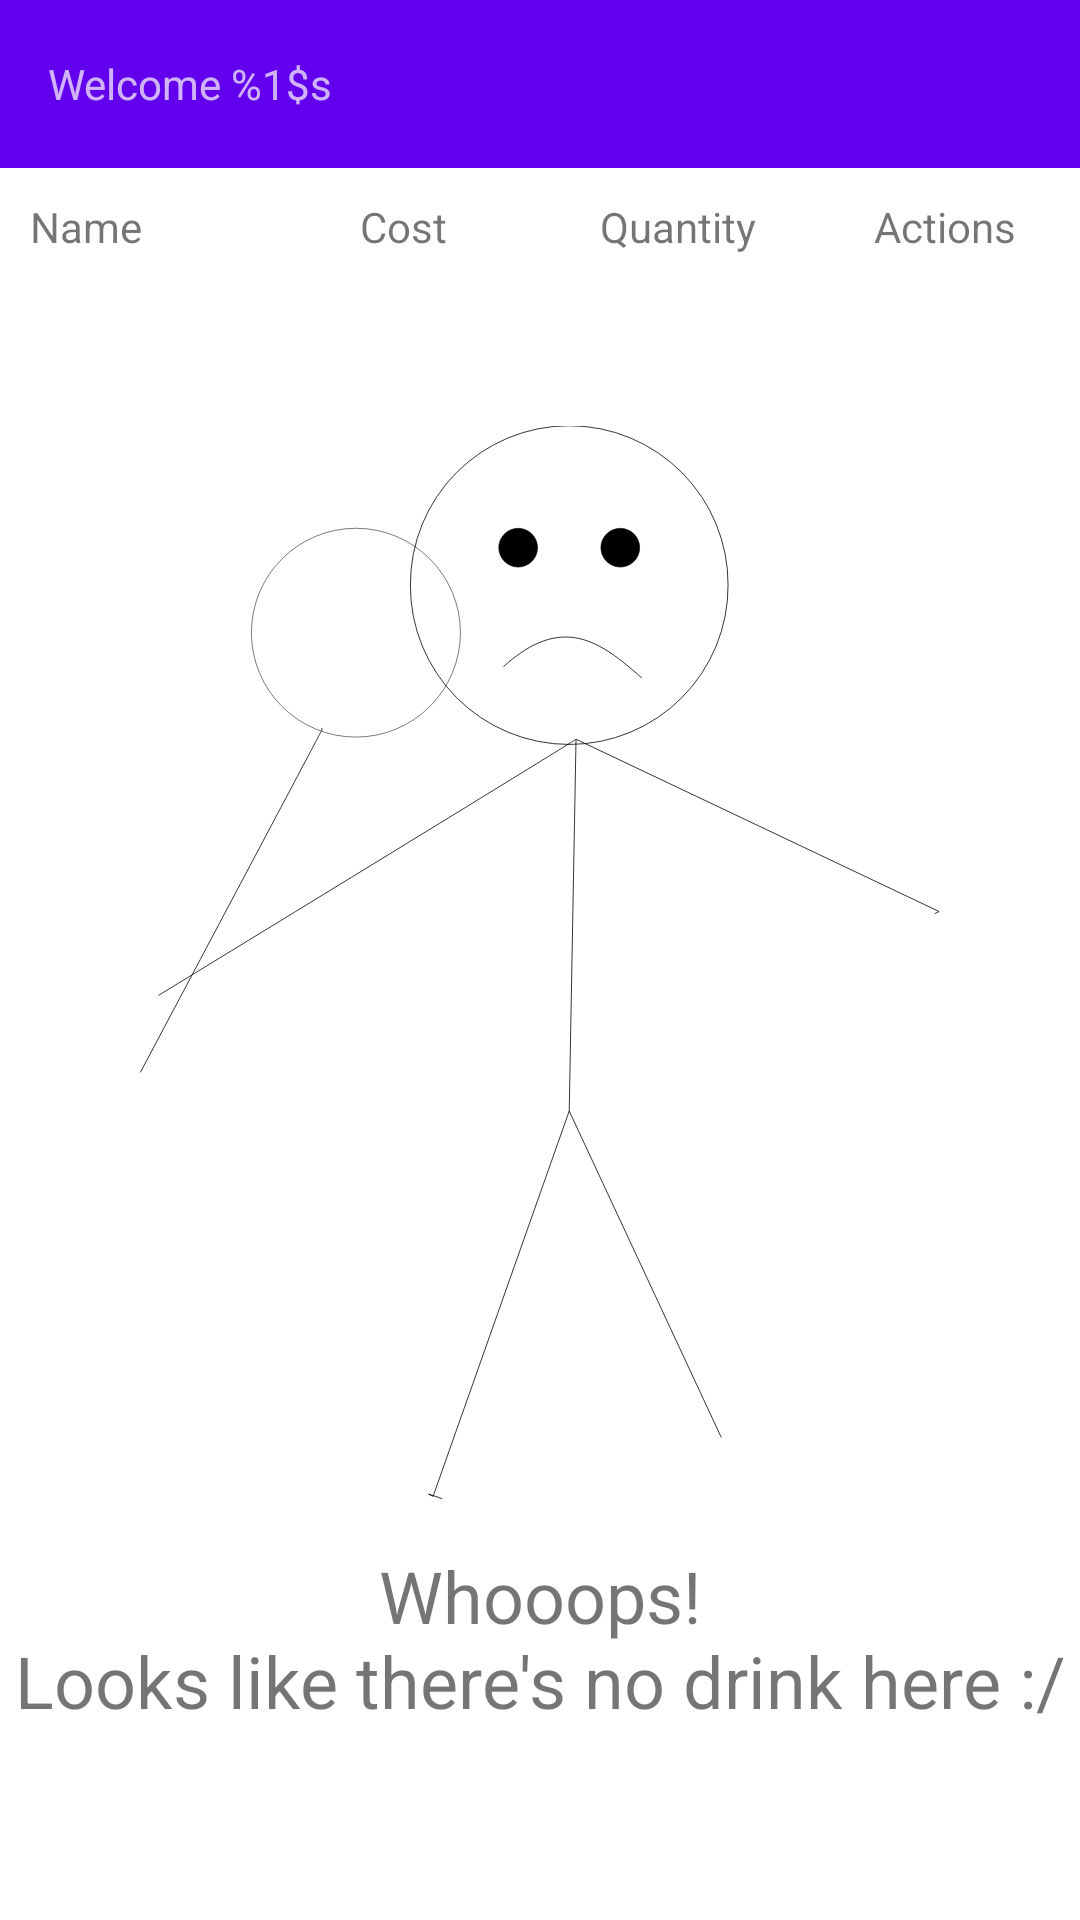

The Android layout XML behind this screen, and the referenced resources:
<!-- AndroidManifest.xml: application theme Theme.DistributoreAutomatico -->
<!-- res/layout/activity_guest_menu.xml -->
<?xml version="1.0" encoding="utf-8"?>
<androidx.constraintlayout.widget.ConstraintLayout xmlns:android="http://schemas.android.com/apk/res/android"
    xmlns:app="http://schemas.android.com/apk/res-auto"
    xmlns:tools="http://schemas.android.com/tools"
    android:layout_width="match_parent"
    android:layout_height="match_parent"
    tools:context=".GuestMenuActivity">

    
    <include
        android:id="@+id/drink_header"
        layout="@layout/vending_machine_header"
        app:layout_constraintEnd_toEndOf="parent"
        app:layout_constraintStart_toStartOf="parent"
        app:layout_constraintTop_toTopOf="parent" />

    
    <androidx.constraintlayout.widget.ConstraintLayout
        android:layout_width="match_parent"
        android:layout_height="0dp"
        android:id="@+id/no_results_found"
        app:layout_constraintBottom_toBottomOf="parent"
        app:layout_constraintEnd_toEndOf="parent"
        app:layout_constraintStart_toStartOf="parent"
        app:layout_constraintTop_toBottomOf="@id/drink_header">

        <ImageView
            android:id="@+id/imageView"
            android:layout_width="wrap_content"
            android:layout_height="wrap_content"
            app:layout_constraintBottom_toBottomOf="parent"
            app:layout_constraintEnd_toEndOf="parent"
            app:layout_constraintStart_toStartOf="parent"
            app:layout_constraintTop_toTopOf="parent"
            app:layout_constraintVertical_bias="0.25"
            app:srcCompat="@drawable/noresultsfound" />

        <TextView
            android:id="@+id/textView"
            android:layout_width="wrap_content"
            android:layout_height="wrap_content"
            android:layout_marginTop="16dp"
            android:gravity="center"
            android:text="@string/no_drinks_found"
            android:textSize="24sp"
            app:layout_constraintEnd_toEndOf="parent"
            app:layout_constraintStart_toStartOf="parent"
            app:layout_constraintTop_toBottomOf="@id/imageView" />
    </androidx.constraintlayout.widget.ConstraintLayout>

    
    <ListView
        android:id="@android:id/list"
        android:layout_width="match_parent"
        android:layout_height="0dp"

        app:layout_constraintBottom_toBottomOf="parent"
        app:layout_constraintEnd_toEndOf="parent"
        app:layout_constraintStart_toStartOf="parent"
        app:layout_constraintTop_toBottomOf="@id/drink_header"

        android:visibility="gone"/>

</androidx.constraintlayout.widget.ConstraintLayout>
<!-- res/layout/vending_machine_header.xml (included above) -->
<?xml version="1.0" encoding="utf-8"?>
<androidx.constraintlayout.widget.ConstraintLayout
    xmlns:android="http://schemas.android.com/apk/res/android"
    xmlns:app="http://schemas.android.com/apk/res-auto"
    android:layout_width="match_parent"
    android:layout_height="wrap_content">

    
    <androidx.appcompat.widget.Toolbar
        android:id="@+id/welcome_toolbar"
        android:layout_width="match_parent"
        android:layout_height="wrap_content"
        android:background="?attr/colorPrimary"
        android:minHeight="?attr/actionBarSize"
        android:theme="?attr/actionBarTheme"
        app:layout_constraintEnd_toEndOf="parent"
        app:layout_constraintStart_toStartOf="parent"
        app:layout_constraintTop_toTopOf="parent">

        <TextView
            android:id="@+id/welcomeTextView"
            android:layout_width="match_parent"
            android:layout_height="wrap_content"
            android:text="@string/welcome_username" />
    </androidx.appcompat.widget.Toolbar>

    <RelativeLayout
        android:layout_width="match_parent"
        android:layout_height="wrap_content"
        app:layout_constraintEnd_toEndOf="parent"
        app:layout_constraintStart_toStartOf="parent"
        app:layout_constraintTop_toBottomOf="@id/welcome_toolbar">

        <TextView
            android:id="@+id/drink_header_drink_name"
            android:layout_width="@dimen/drink_name_dimension"
            android:layout_height="wrap_content"
            android:padding="10dp"
            android:text="@string/drink_name" />

        <TextView
            android:id="@+id/drink_header_drink_cost"
            android:layout_width="@dimen/drink_cost_dimension"
            android:layout_height="wrap_content"
            android:layout_toRightOf="@id/drink_header_drink_name"
            android:padding="10dp"
            android:text="@string/drink_cost" />

        <TextView
            android:id="@+id/drink_header_drink_quantity"
            android:layout_width="@dimen/drink_quantity_dimension"
            android:layout_height="wrap_content"
            android:layout_toRightOf="@id/drink_header_drink_cost"
            android:padding="10dp"
            android:text="@string/drink_quantity" />

        <TextView
            android:layout_width="wrap_content"
            android:layout_height="wrap_content"
            android:layout_alignParentRight="true"
            android:layout_toRightOf="@id/drink_header_drink_quantity"
            android:gravity="center_horizontal"
            android:padding="10dp"
            android:text="@string/drink_actions" />
    </RelativeLayout>
</androidx.constraintlayout.widget.ConstraintLayout>
<!-- resources referenced by this layout -->
<resources>
  <dimen name="drink_cost_dimension">80dp</dimen>
  <dimen name="drink_name_dimension">110dp</dimen>
  <dimen name="drink_quantity_dimension">80dp</dimen>
  <!-- drawable noresultsfound: vector/xml drawable (drawable, 2545 chars, omitted) -->
  <string name="drink_actions">Actions</string>
  <string name="drink_cost">Cost</string>
  <string name="drink_name">Name</string>
  <string name="drink_quantity">Quantity</string>
  <string name="no_drinks_found">Whooops!\nLooks like there\'s no drink here :/</string>
  <string name="welcome_username">Welcome %1$s</string>
  <style name="Theme.DistributoreAutomatico" parent="Theme.MaterialComponents.DayNight.DarkActionBar">
          
          <item name="colorPrimary">@color/purple_500</item>
          <item name="colorPrimaryVariant">@color/purple_700</item>
          <item name="colorOnPrimary">@color/white</item>
          
          <item name="colorSecondary">@color/teal_200</item>
          <item name="colorSecondaryVariant">@color/teal_700</item>
          <item name="colorOnSecondary">@color/black</item>
          
          <item name="android:statusBarColor" tools:targetApi="l">?attr/colorPrimaryVariant</item>
          
      </style>
  <!-- not gathered from this repository: default colours our renderer supplied (Android Studio template values) -->
  <color name="purple_500">#FF6200EE</color>
  <color name="purple_700">#FF3700B3</color>
  <color name="teal_200">#FF03DAC5</color>
  <color name="teal_700">#FF018786</color>
  <color name="black">#FF000000</color>
  <color name="white">#FFFFFFFF</color>
</resources>
